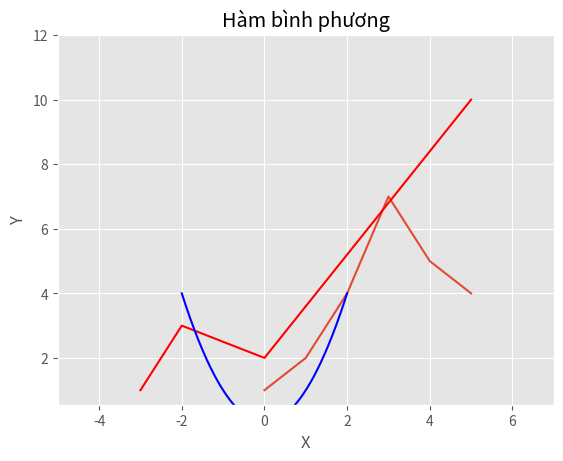
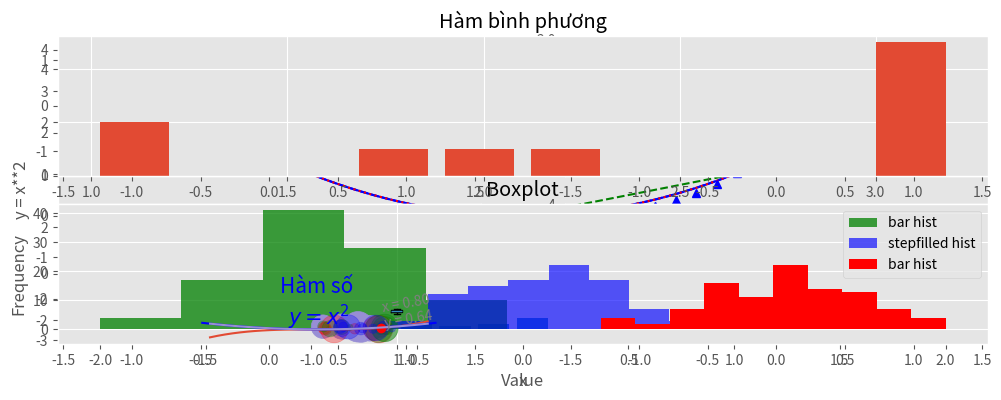

The matplotlib source for these figures, in order:
import numpy as np
import matplotlib.pyplot as plt

# ========================= VẼ ĐỒ THỊ ĐƠN GIẢN =============================

plt.style.use("ggplot")
plt.plot([1, 2, 4, 7, 5, 4])
plt.show() 

plt.plot([-3, -2, 0, 5], [1, 3, 2, 10],color='red')
plt.xlim(-5, 7)
plt.ylim(None, 12)
plt.show()

x = np.linspace(-2, 2, 500)
y = x**2
plt.title('Hàm bình phương')
plt.xlabel('X')
plt.ylabel('Y')
plt.plot(x, y, color='blue')
plt.show()

# ========================= THAY ĐỔI KÍCH THƯỚC ĐỒ THỊ =============================
x = np.linspace(-2, 2, 500)
y = x**2
plt.subplots(figsize=(12, 4))

plt.plot(x, y, color='blue')
plt.title('Hàm bình phương')
plt.xlabel('x')
plt.ylabel('y')
plt.grid(False)    #Thử thay đổi sang giá trị False để xem kết quả
plt.show()

# ========================= ĐỊNH DẠNG ĐƯỜNG THẲNG VÀ MÀU SẮC =============================
x = np.linspace(-2, 2, 500)
y = x**2
plt.plot(x, y, 'b--')
plt.title('Hàm bình phương')
plt.xlabel('x')
plt.ylabel('y = x**2')

plt.show()

x = np.linspace(-1.4, 1.4, 30)
plt.plot(x, x, 'g--')
plt.plot(x, x**2, 'r:')
plt.plot(x, x**3, 'b^')

plt.show()

# ========================= VẼ ĐỒ THỊ CON =============================
x = np.linspace(-1.4, 1.4, 30)
plt.subplot(2, 2, 1)
plt.plot(x, x)         # ma trận đồ thị con 2 dòng, 2 cột, đồ thị thứ nhất trái trên
  
plt.subplot(2, 2, 2)
plt.plot(x, x**2)      # ma trận đồ thị con 2 dòng, 2 cột, đồ thị thứ hai phải trên

plt.subplot(2, 2, 3)   # ma trận đồ thị con 2 dòng, 2 cột, đồ thị thứ ba trái dưới
plt.plot(x, x**3)

plt.subplot(2, 2, 4)
plt.plot(x, x**4)      # ma trận đồ thị con 2 dòng, 2 cột, đồ thị thứ tư phải dưới

plt.show()

x = np.linspace(-1.4, 1.4, 30)
plt.subplot(2, 2, 1)  # 2 rows, 2 columns, 1st subplot = top left
plt.plot(x, x)

plt.subplot(2, 2, 2)  # 2 rows, 2 columns, 2nd subplot = top right
plt.plot(x, x**2)

plt.subplot(2, 1, 2)  # 2 rows, *1* column, 2nd subplot = bottom
plt.plot(x, x**3)
plt.show()

# ========================= THÊM CHỮ VÀ CHÚ THÍCH =============================
x = np.linspace(-1.5, 1.5, 30)
px = 0.8
py = px**2

plt.plot(x, x**2, "b-", px, py, "ro")

plt.text(0, 1.5, "Hàm số \n$y = x^2$", fontsize=15, color='blue', horizontalalignment="center")
plt.text(px, py, "x = %0.2f\ny = %0.2f"%(px, py), rotation=10, color='gray')

plt.show()

# ========================= HISTOGRAMS =============================
data = [1, 1.1, 1.8, 2, 2.1, 3.2, 3, 3, 3, 3]
plt.subplot(2,1,1)
plt.hist(data, bins = 10, rwidth=0.8)

plt.subplot(2,1,2)
plt.hist(data, bins = [1, 1.5, 2, 2.5, 3], rwidth=0.8)

plt.xlabel("Value")
plt.ylabel("Frequency")

plt.show()

data1 = np.random.randn(100)
data2 = np.random.randn(100) + 3
data3 = np.random.randn(100) + 6

plt.hist(data1, bins=5, color='g', alpha=0.75, label='bar hist') # default histtype='bar'
plt.hist(data2, color='b', alpha=0.65, histtype='stepfilled', label='stepfilled hist')
plt.hist(data3, color='r', label='bar hist')

plt.legend()
plt.show()

# ========================= SCATTER PLOTS =============================
x, y = np.random.rand(2, 10)
plt.scatter(x, y)
plt.show()

scale = np.random.rand(10)
scale = 500 * scale ** 2
plt.scatter(x, y, s=scale)
plt.show()

for color in ['red', 'green', 'blue']:
    n = 10
    x, y = np.random.rand(2, n)
    scale = 500.0 * np.random.rand(n) ** 2
    plt.scatter(x, y, s=scale, c=color, alpha=0.3)

plt.show()

# ========================= BOXPLOTS =============================
data1 = np.random.rand(10)*2 + 5
plt.boxplot(x=data1)
plt.title("Boxplot")
plt.show()


# ========================= LƯU HÌNH VẼ =============================
x = np.linspace(-1.4, 1.4, 30)
plt.plot(x, x**2)
# plt.savefig("my_square_function.png", transparent=True);
plt.savefig("test.jpg")
plt.show()
